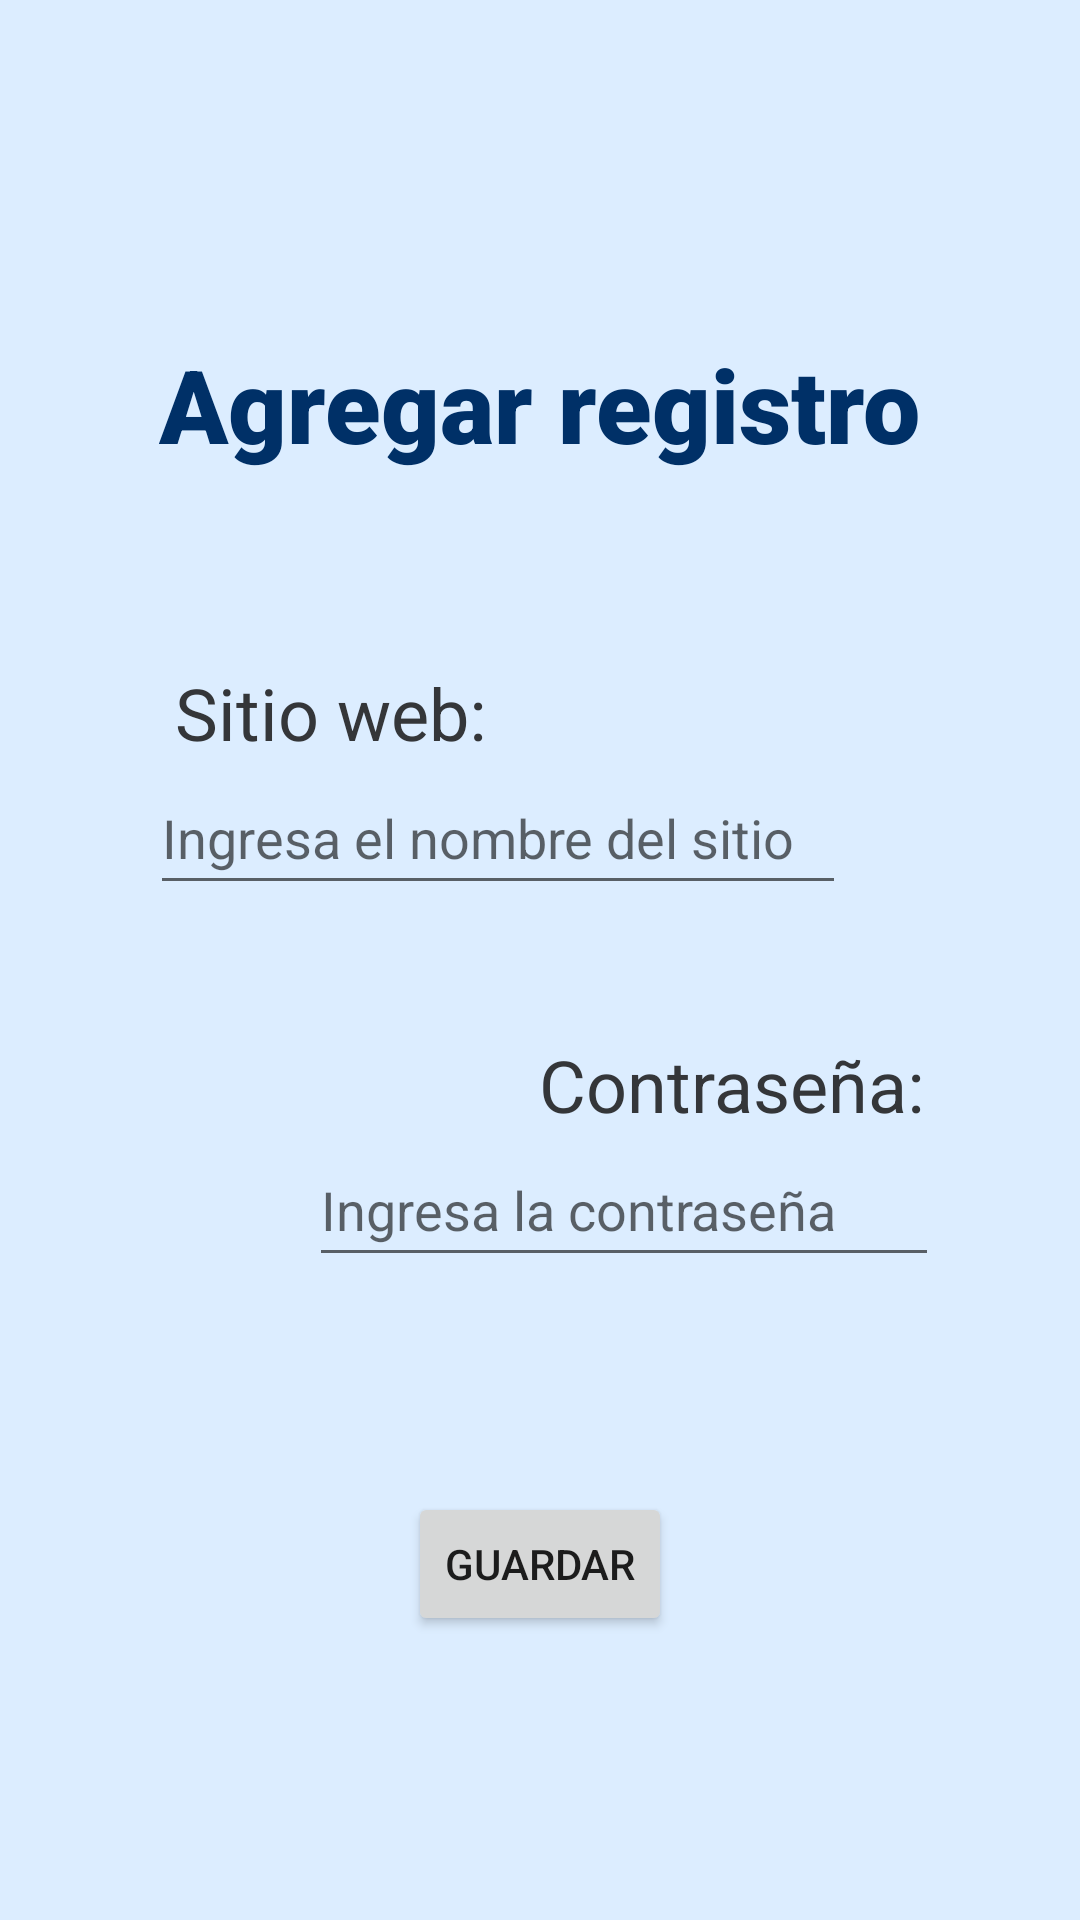

Here is an Android app screen rendered from its layout file. Give the layout XML and the strings, colors and styles it references.
<!-- AndroidManifest.xml: application theme Theme.MyAppKitzia -->
<!-- res/layout/activity_agregar.xml -->
<?xml version="1.0" encoding="utf-8"?>
<androidx.constraintlayout.widget.ConstraintLayout xmlns:android="http://schemas.android.com/apk/res/android"
    xmlns:app="http://schemas.android.com/apk/res-auto"
    xmlns:tools="http://schemas.android.com/tools"
    android:layout_width="match_parent"
    android:layout_height="match_parent"
    android:background="#DCEDFF"
    tools:context=".Agregar">

    <TextView
        android:id="@+id/textTit"
        android:layout_width="wrap_content"
        android:layout_height="wrap_content"
        android:layout_marginTop="112dp"
        android:fontFamily="sans-serif-black"
        android:text="@string/titulo"
        android:textColor="@color/azul_oscuro"
        android:textSize="34sp"
        app:layout_constraintEnd_toEndOf="parent"
        app:layout_constraintStart_toStartOf="parent"
        app:layout_constraintTop_toTopOf="parent" />

    <TextView
        android:id="@+id/textView8"
        android:layout_width="wrap_content"
        android:layout_height="wrap_content"
        android:layout_marginTop="64dp"
        android:text="@string/text1"
        android:textColor="#343639"
        android:textSize="24sp"
        app:layout_constraintEnd_toEndOf="parent"
        app:layout_constraintHorizontal_bias="0.227"
        app:layout_constraintStart_toStartOf="parent"
        app:layout_constraintTop_toBottomOf="@+id/textTit" />

    <TextView
        android:id="@+id/textView9"
        android:layout_width="wrap_content"
        android:layout_height="wrap_content"
        android:layout_marginTop="188dp"
        android:text="@string/text2"
        android:textColor="#343639"
        android:textSize="24sp"
        app:layout_constraintEnd_toEndOf="parent"
        app:layout_constraintHorizontal_bias="0.776"
        app:layout_constraintStart_toStartOf="parent"
        app:layout_constraintTop_toBottomOf="@+id/textTit" />

    <EditText
        android:id="@+id/editSitio"
        android:layout_width="232dp"
        android:layout_height="48dp"
        android:ems="10"
        android:hint="Ingresa el nombre del sitio"
        android:inputType="textPersonName"
        app:layout_constraintEnd_toEndOf="parent"
        app:layout_constraintHorizontal_bias="0.391"
        app:layout_constraintStart_toStartOf="parent"
        app:layout_constraintTop_toBottomOf="@+id/textView8" />

    <EditText
        android:id="@+id/editContra"
        android:layout_width="wrap_content"
        android:layout_height="wrap_content"
        android:ems="10"
        android:hint="Ingresa la contraseña"
        android:inputType="textPersonName"
        android:minHeight="48dp"
        app:layout_constraintEnd_toEndOf="parent"
        app:layout_constraintHorizontal_bias="0.686"
        app:layout_constraintStart_toStartOf="parent"
        app:layout_constraintTop_toBottomOf="@+id/textView9" />

    <Button
        android:id="@+id/button"
        android:layout_width="wrap_content"
        android:layout_height="wrap_content"
        android:layout_marginTop="340dp"
        android:text="@string/boton"
        app:layout_constraintEnd_toEndOf="parent"
        app:layout_constraintStart_toStartOf="parent"
        app:layout_constraintTop_toBottomOf="@+id/textTit" />
</androidx.constraintlayout.widget.ConstraintLayout>
<!-- resources referenced by this layout -->
<resources>
  <color name="azul_oscuro">#003067</color>
  <string name="boton">Guardar</string>
  <string name="text1">Sitio web:</string>
  <string name="text2">Contraseña:</string>
  <string name="titulo">Agregar registro</string>
  <style name="Theme.MyAppKitzia" parent="Theme.MaterialComponents.DayNight.DarkActionBar">
          
          <item name="colorPrimary">@color/azul_oscuro</item>
          <item name="colorPrimaryVariant">@color/azul_oscuro2</item>
          <item name="colorOnPrimary">@color/white</item>
          
          <item name="colorSecondary">@color/azul_claro</item>
          <item name="colorSecondaryVariant">@color/azulito</item>
          <item name="colorOnSecondary">@color/black</item>
          
          <item name="android:statusBarColor" tools:targetApi="l">?attr/colorPrimaryVariant</item>
          
      </style>
  <color name="azul_oscuro2">#1F4066</color>
  <color name="white">#FFFFFFFF</color>
  <color name="azul_claro">#4590E6</color>
  <color name="azulito">#8CB8EA</color>
  <color name="black">#FF000000</color>
</resources>
